7-way image classification set "dataset" from GitHub (Sahil2564/AquaFish); label vocabulary: arowana, crowntail betta, flowerhorn, guppy, halfmoon betta, oscar, ryukin goldfish.

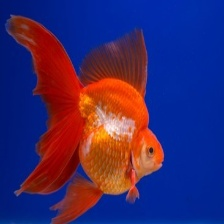
Label: ryukin goldfish

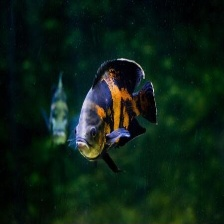
Label: oscar

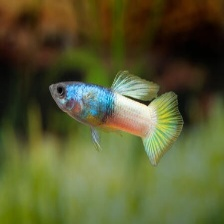
Label: guppy

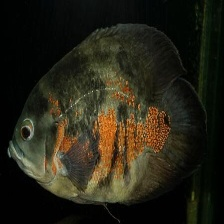
Label: oscar

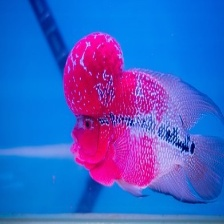
Label: flowerhorn

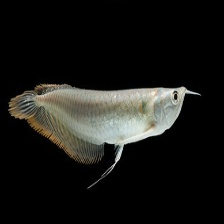
Label: arowana
